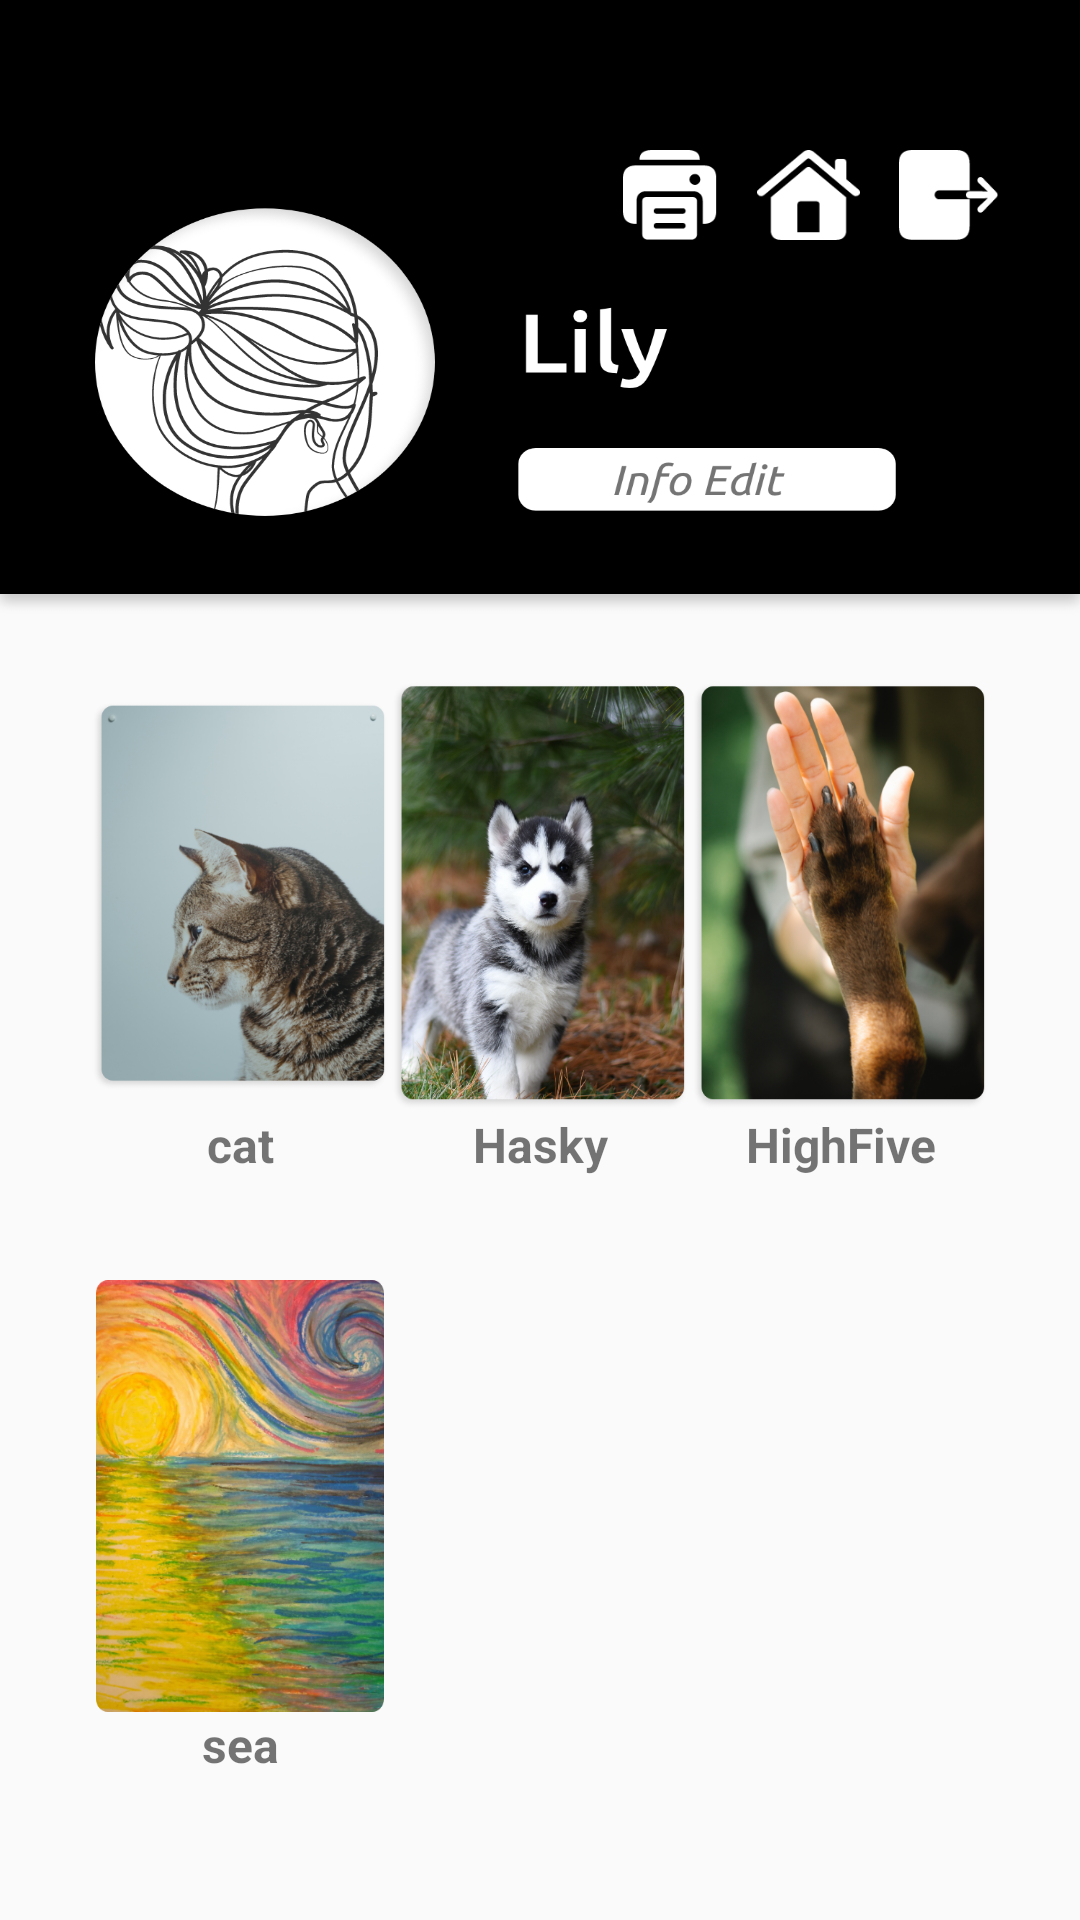

Write the Android layout XML for this screen, with the resource values it uses.
<!-- AndroidManifest.xml: application theme Theme.Weav -->
<!-- res/layout/activity_person.xml -->
<?xml version="1.0" encoding="utf-8"?>
<androidx.constraintlayout.widget.ConstraintLayout xmlns:android="http://schemas.android.com/apk/res/android"
    xmlns:app="http://schemas.android.com/apk/res-auto"
    xmlns:tools="http://schemas.android.com/tools"
    android:id="@+id/personView"
    android:layout_width="match_parent"
    android:layout_height="match_parent"
    android:orientation="vertical"
    tools:context=".PersonActivity">

    <LinearLayout
        android:layout_width="match_parent"
        android:layout_height="match_parent"
        android:orientation="vertical">

        <ImageView
            android:id="@+id/imageView10"
            android:layout_width="match_parent"
            android:layout_height="0dp"
            android:layout_weight="1"
            android:scaleType="fitXY"
            android:src="@drawable/persontop" />

        <ScrollView
            android:id="@+id/scrollView2"
            android:layout_width="match_parent"
            android:layout_height="0dp"
            android:layout_weight="2"
            android:layout_marginTop="20dp"
            android:layout_marginStart="30dp"
            android:layout_marginEnd="30dp"
            android:orientation="vertical">

            <LinearLayout
                android:layout_width="match_parent"
                android:layout_height="match_parent"
                android:orientation="vertical">

                <LinearLayout
                    android:layout_width="match_parent"
                    android:layout_height="180dp"
                    android:layout_marginBottom="20dp"
                    android:orientation="horizontal">

                    <LinearLayout
                        android:id="@+id/f1_1"
                        android:layout_width="0dp"
                        android:layout_height="match_parent"
                        android:layout_weight="1"
                        android:orientation="vertical">

                        <ImageView
                            android:id="@+id/f1_1_Img"
                            android:layout_width="match_parent"
                            android:layout_height="0dp"
                            android:layout_weight="4"
                            app:srcCompat="@drawable/cat" />

                        <TextView
                            android:id="@+id/f1_1_Name"
                            android:layout_width="match_parent"
                            android:layout_height="0dp"
                            android:layout_weight="1"
                            android:text="cat"
                            android:textAlignment="center"
                            android:textSize="16sp"
                            android:textStyle="bold" />

                    </LinearLayout>

                    <LinearLayout
                        android:id="@+id/f1_2"
                        android:layout_width="0dp"
                        android:layout_height="match_parent"
                        android:layout_weight="1"
                        android:orientation="vertical">

                        <ImageView
                            android:id="@+id/f1_2_Img"
                            android:layout_width="match_parent"
                            android:layout_height="0dp"
                            android:layout_weight="4"
                            android:scaleType="fitXY"
                            app:srcCompat="@drawable/hasky" />

                        <TextView
                            android:id="@+id/f1_2_Name"
                            android:layout_width="match_parent"
                            android:layout_height="0dp"
                            android:layout_weight="1"
                            android:text="Hasky"
                            android:textAlignment="center"
                            android:textSize="16sp"
                            android:textStyle="bold" />

                    </LinearLayout>

                    <LinearLayout
                        android:id="@+id/f1_3"
                        android:layout_width="0dp"
                        android:layout_height="match_parent"
                        android:layout_weight="1"
                        android:orientation="vertical">

                        <ImageView
                            android:id="@+id/f1_3_Img"
                            android:layout_width="match_parent"
                            android:layout_height="0dp"
                            android:layout_weight="4"
                            android:scaleType="fitXY"
                            android:src="@drawable/high_five" />

                        <TextView
                            android:id="@+id/f1_3_Name"
                            android:layout_width="match_parent"
                            android:layout_height="0dp"
                            android:layout_weight="1"
                            android:text="HighFive"
                            android:textAlignment="center"
                            android:textSize="16sp"
                            android:textStyle="bold" />

                    </LinearLayout>

                </LinearLayout>

                <LinearLayout
                    android:layout_width="match_parent"
                    android:layout_height="180dp"
                    android:layout_marginBottom="20dp"
                    android:orientation="horizontal">

                    <LinearLayout
                        android:id="@+id/f2_1"
                        android:layout_width="0dp"
                        android:layout_height="match_parent"
                        android:layout_weight="1"
                        android:orientation="vertical">

                        <ImageView
                            android:id="@+id/f2_1_Img"
                            android:layout_width="match_parent"
                            android:layout_height="0dp"
                            android:layout_weight="4"
                            android:scaleType="fitXY"
                            android:layout_marginStart="2dp"
                            android:layout_marginEnd="2dp"
                            app:srcCompat="@drawable/sea" />

                        <TextView
                            android:id="@+id/f2_1_Name"
                            android:layout_width="match_parent"
                            android:layout_height="0dp"
                            android:layout_weight="1"
                            android:text="sea"
                            android:textAlignment="center"
                            android:textSize="16sp"
                            android:textStyle="bold" />


                    </LinearLayout>

                    <LinearLayout
                        android:id="@+id/f2_2"
                        android:layout_width="0dp"
                        android:layout_height="match_parent"
                        android:layout_weight="1"
                        android:tag="unSucceed"
                        android:orientation="vertical">

                        <ImageView
                            android:id="@+id/f2_2_Img"
                            android:layout_width="match_parent"
                            android:layout_height="0dp"
                            android:layout_weight="4"
                            android:scaleType="fitXY"
                            android:layout_marginStart="2dp"
                            android:layout_marginEnd="2dp"
                            android:src="@drawable/bird_paint"
                            android:visibility="invisible"/>

                        <TextView
                            android:id="@+id/f2_2_Name"
                            android:layout_width="match_parent"
                            android:layout_height="0dp"
                            android:layout_weight="1"
                            android:text=""
                            android:textAlignment="center"
                            android:textSize="16sp"
                            android:textStyle="bold" />

                    </LinearLayout>

                    <LinearLayout
                        android:layout_width="0dp"
                        android:layout_height="match_parent"
                        android:layout_weight="1"
                        android:orientation="vertical">

                    </LinearLayout>

                </LinearLayout>

            </LinearLayout>


        </ScrollView>
    </LinearLayout>

    <FrameLayout
        android:id="@+id/frameLayout"
        android:layout_width="match_parent"
        android:layout_height="match_parent"
        app:layout_constraintBottom_toBottomOf="parent"
        app:layout_constraintEnd_toEndOf="parent"
        app:layout_constraintStart_toStartOf="parent"
        app:layout_constraintTop_toTopOf="parent">

        <LinearLayout
            android:layout_width="match_parent"
            android:layout_height="30dp"
            android:layout_marginStart="200dp"
            android:layout_marginTop="50dp"
            android:layout_marginEnd="20dp"
            android:orientation="horizontal">

            <ImageView
                android:id="@+id/printer"
                android:layout_width="wrap_content"
                android:layout_height="wrap_content"
                android:layout_weight="1"
                app:srcCompat="@drawable/printer_w" />

            <ImageView
                android:id="@+id/home"
                android:layout_width="wrap_content"
                android:layout_height="wrap_content"
                android:layout_weight="1"
                android:onClick="onClickButtonWelcome"
                app:srcCompat="@drawable/home_w" />

            <ImageView
                android:id="@+id/out"
                android:layout_width="wrap_content"
                android:layout_height="wrap_content"
                android:layout_weight="1"
                android:onClick="onClickButtonQuit"
                android:src="@drawable/out_w" />
        </LinearLayout>
    </FrameLayout>

</androidx.constraintlayout.widget.ConstraintLayout>
<!-- resources referenced by this layout -->
<resources>
  <!-- drawable bird_paint: png bitmap (drawable, 171355 bytes) -->
  <!-- drawable cat: png bitmap (drawable, 251374 bytes) -->
  <!-- drawable hasky: png bitmap (drawable, 419643 bytes) -->
  <!-- drawable high_five: png bitmap (drawable, 328625 bytes) -->
  <!-- drawable home_w: png bitmap (drawable, 2113 bytes) -->
  <!-- drawable out_w: png bitmap (drawable, 1597 bytes) -->
  <!-- drawable persontop: png bitmap (drawable, 104393 bytes) -->
  <!-- drawable printer_w: png bitmap (drawable, 1853 bytes) -->
  <!-- drawable sea: png bitmap (drawable, 433010 bytes) -->
  <style name="Theme.Weav" parent="Theme.MaterialComponents.DayNight.DarkActionBar.Bridge">
          
          <item name="colorPrimary">@color/purple_500</item>
          <item name="colorPrimaryVariant">@color/purple_700</item>
          <item name="colorOnPrimary">@color/white</item>
          
          <item name="colorSecondary">@color/teal_200</item>
          <item name="colorSecondaryVariant">@color/teal_700</item>
          <item name="colorOnSecondary">@color/black</item>
          
          <item name="android:statusBarColor" tools:targetApi="l">?attr/colorPrimaryVariant</item>
          
      </style>
  <color name="purple_500">#FF6200EE</color>
  <color name="purple_700">#FF3700B3</color>
  <color name="white">#FFFFFFFF</color>
  <color name="teal_200">#FF03DAC5</color>
  <color name="teal_700">#FF018786</color>
  <color name="black">#FF000000</color>
</resources>
